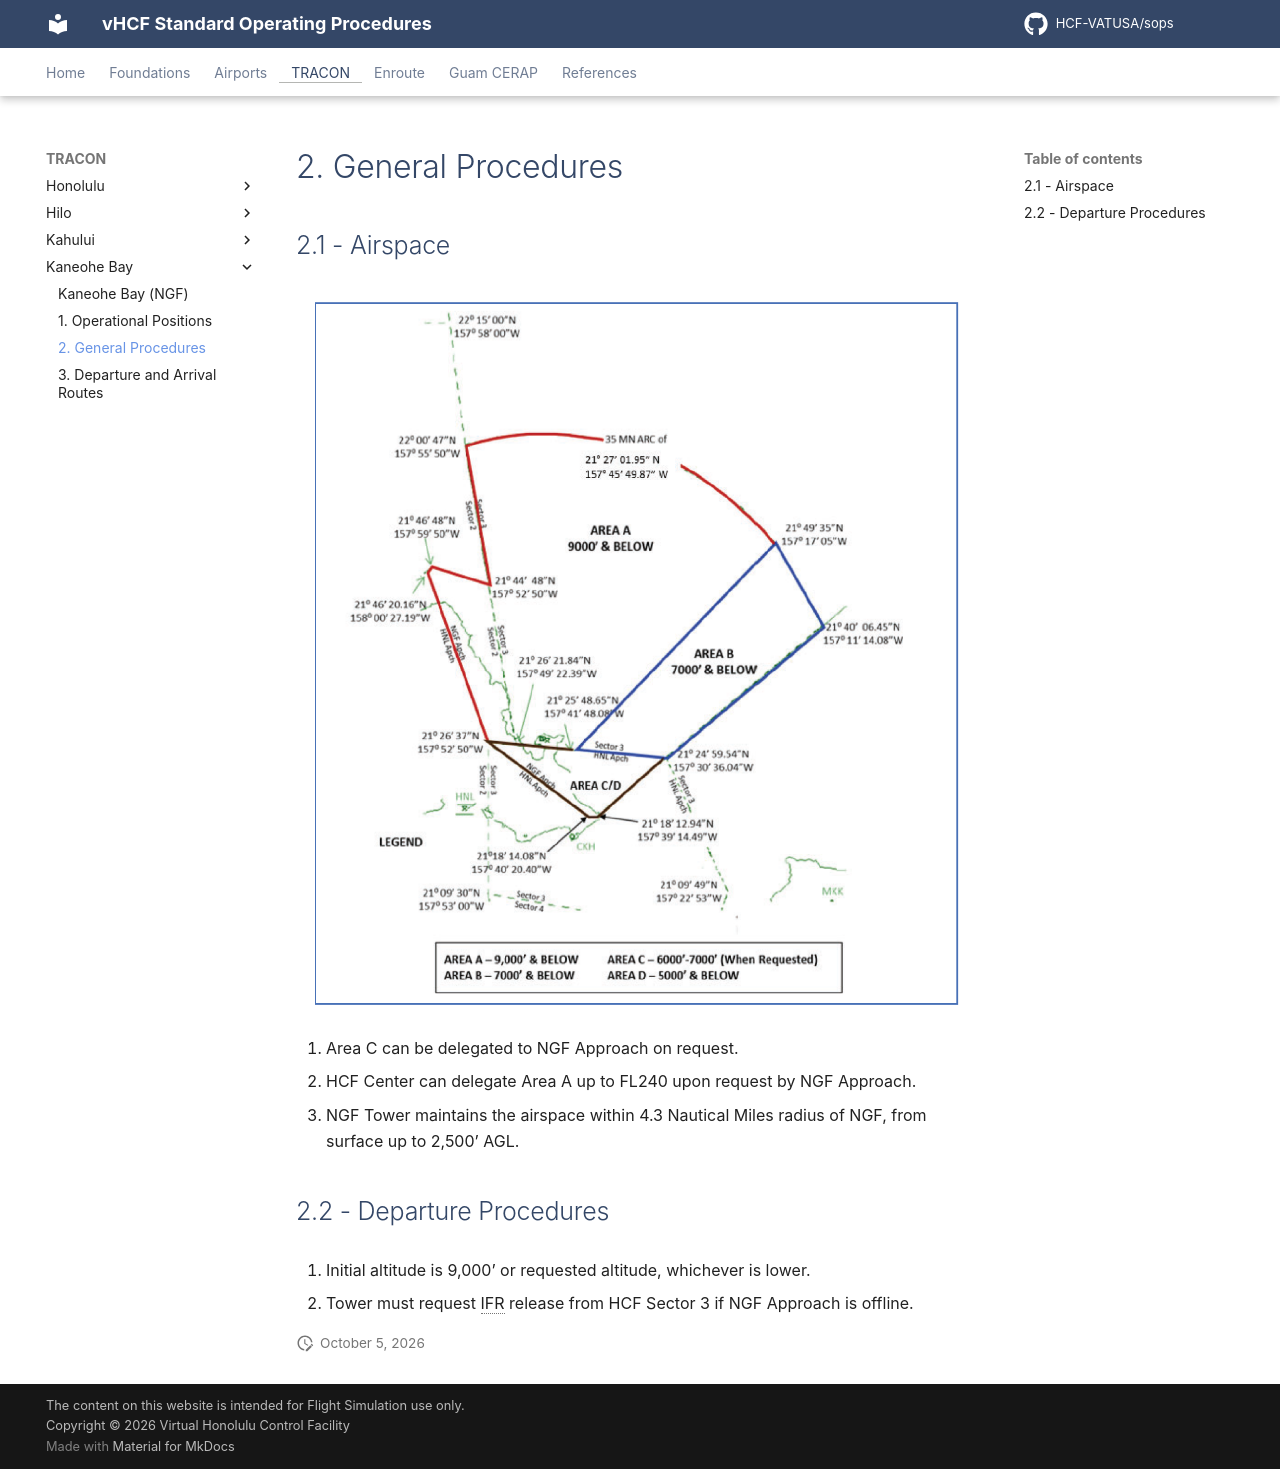

repository: HCF-VATUSA/sops · page: tracon/Kaneohe Bay/general/index.html · generator: mkdocs

# 2. General Procedures

## 2.1 - Airspace

![NGF Airspace](img/ngf-airspace.png)

1. Area C can be delegated to NGF Approach on request.
2. HCF Center can delegate Area A up to FL240 upon request by NGF Approach.
3. NGF Tower maintains the airspace within 4.3 Nautical Miles radius of NGF, from surface up to 2,500’ AGL.

## 2.2 - Departure Procedures

1. Initial altitude is 9,000’ or requested altitude, whichever is lower.
2. Tower must request IFR release from HCF Sector 3 if NGF Approach is offline.
